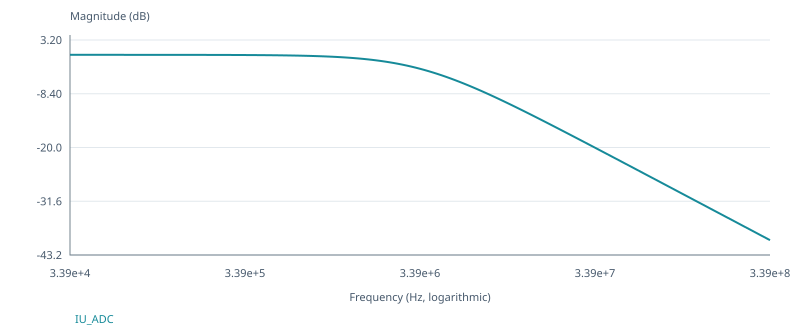

The table this chart was drawn from, first rows:
frequency, v(n2), v(n2)_phase_deg
33863, 1, -0.5729
35869, 0.9999, -0.6069
37995, 0.9999, -0.6428
40246, 0.9999, -0.6809
42631, 0.9999, -0.7213
45157, 0.9999, -0.764
47832, 0.9999, -0.8093
50667, 0.9999, -0.8572
53669, 0.9999, -0.908
56849, 0.9999, -0.9618
60217, 0.9998, -1.019
63786, 0.9998, -1.079
67565, 0.9998, -1.143
71569, 0.9998, -1.211
75809, 0.9997, -1.282
80301, 0.9997, -1.358
85059, 0.9997, -1.439
90099, 0.9996, -1.524
95438, 0.9996, -1.614
101093, 0.9996, -1.71
107083, 0.9995, -1.811
113429, 0.9994, -1.918
120150, 0.9994, -2.032
127269, 0.9993, -2.152
134810, 0.9992, -2.28
142798, 0.9991, -2.415
151259, 0.999, -2.558
160222, 0.9989, -2.709
169716, 0.9987, -2.869
179772, 0.9986, -3.039
190424, 0.9984, -3.219
201708, 0.9982, -3.409
213660, 0.998, -3.61
226320, 0.9978, -3.824
239730, 0.9975, -4.049
253935, 0.9972, -4.289
268981, 0.9969, -4.542
284920, 0.9965, -4.81
301802, 0.9961, -5.093
319685, 0.9956, -5.393
338628, 0.995, -5.711
358692, 0.9944, -6.047
379946, 0.9938, -6.402
402460, 0.993, -6.778
426307, 0.9922, -7.175
451567, 0.9912, -7.596
478324, 0.9902, -8.04
506667, 0.989, -8.51
536688, 0.9877, -9.006
568489, 0.9862, -9.53
602174, 0.9846, -10.08
637855, 0.9827, -10.67
675651, 0.9807, -11.28
715686, 0.9784, -11.93
758093, 0.9758, -12.62
803012, 0.973, -13.34
850594, 0.9699, -14.1
900995, 0.9664, -14.9
954382, 0.9625, -15.74
1010933, 0.9582, -16.62
... 101 more rows
